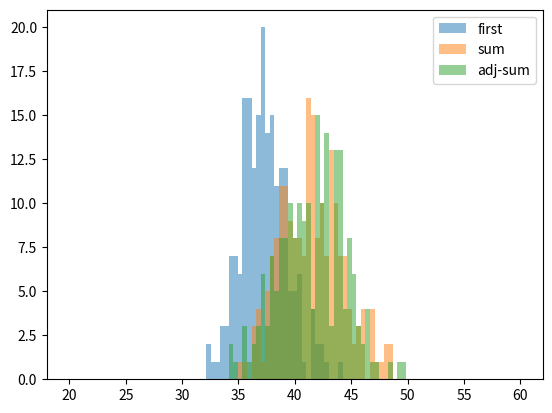

Source code (Python):
#Simulator for two methods of iPhone game slices. Game entails 5 sliced circles arranged in a circle
#random pieces that fill slices are given, and the user must fill the circles fully to gain points and
#reset the circle to empty, but lose the game if they are ever unable to play a piece
from random import randint
import numpy
from matplotlib import pyplot
from scipy.stats import ttest_ind

#simulates filling the circles in order, regardless of previous placement of pieces
#if a circle has the piece's position already filled, moves to the next circle in line
def fillFirst():
    pieces = [0,1,2,3,4,5] 
    double_pieces = [[0,1], [1,2], [2,3], [3,4], [4,5], [5,0]]
    boards = [[0,0,0,0,0,0], [0,0,0,0,0,0], [0,0,0,0,0,0], [0,0,0,0,0,0]] #define the board as empty
    pts = 0
    x = True
    while(x):
        piece = 0
        ran = randint(0, 5) #the game randomly selects either a double or single piece at a rate of about .2
        if (ran == 0):
            piece = double_pieces[ran]
            a = piece[0] #checks the doubles in each position and sees if it is possible to place the piece
            b = piece[1]
            if(boards[0][a] == 0 & boards[0][b] == 0):
                boards[0][a] = 1
                boards[0][b] = 1
                pts+=2
            elif(boards[1][a] == 0 & boards[1][b] == 0):
                boards[1][a] = 1
                boards[1][b] = 1
                pts+=2
            elif(boards[2][a] == 0 & boards[2][b] == 0):
                boards[2][a] = 1
                boards[2][b] = 1
                pts+=2
            elif(boards[3][a] == 0 & boards[3][b] == 0):
                boards[3][a] = 1
                boards[3][b] = 1
                pts+=2
            else:
                x = False #if not possible, exit while loop on next go around
        else:
            a = pieces[ran] #checks single pieces
            if(boards[0][a] == 0):
                boards[0][a] = 1
                pts+=1
            elif(boards[1][a] == 0):
                boards[1][a] = 1
                pts+=1
            elif(boards[2][a] == 0):
                boards[2][a] = 1
                pts+=1
            elif(boards[3][a] == 0):
                boards[3][a] = 1
                pts+=1
            else:
                x = False

            for u in range(4): 
                it = 0
                it_o = 0
                if(boards[u][0] == 1 & boards[u][1] == 1 & boards[u][2] == 1 & 
                   boards[u][3] == 1 & boards[u][4] == 1 & boards[u][5] == 1):
                    if (u == 3):
                        it = 2
                        it_o = 0
                    elif (u == 0):
                        it = 1
                        it_o = 3
                    else:
                        it = u -1
                        it_o = u+1
                    pts += 6
                    temp_pts = sum(boards[it]) + sum(boards[it_o])
                    pts+= temp_pts
                    for c in range(6):
                        boards[u][c] = 0
                        boards[it][c] = 0
                        boards[it_o][c] = 0
    return pts


#checks to fill based on the total number of pieces already in each circle, attempting to fill the most
#filled circle already
def fillSum():
    pieces = [0,1,2,3,4,5]
    double_pieces = [[0,1], [1,2], [2,3], [3,4], [4,5], [5,0]]
    boards = [[0,0,0,0,0,0], [0,0,0,0,0,0], [0,0,0,0,0,0], [0,0,0,0,0,0]]
    pts = 0
    x = True
    while(x):
        piece = 0
        ran = randint(0, 5)
        z = [[sum(boards[0]),0],[sum(boards[1]),1],[sum(boards[2]),2],[sum(boards[3]), 3]]
        z.sort(key = lambda x: x[0], reverse=True) #sums each circle's point total, and sorts by points
        if (ran == 0):
            piece = double_pieces[ran]
            a = piece[0]
            b = piece[1]
            if(boards[z[0][1]][a] == 0 & boards[z[0][1]][b] == 0):
                boards[z[0][1]][a] = 1
                boards[z[0][1]][b] = 1
                pts+=2
            elif(boards[z[1][1]][a] == 0 & boards[z[1][1]][b] == 0):
                boards[z[1][1]][a] = 1
                boards[z[1][1]][b] = 1
                pts+=2
            elif(boards[z[2][1]][a] == 0 & boards[z[2][1]][b] == 0):
                boards[z[2][1]][a] = 1
                boards[z[2][1]][b] = 1
                pts+=2
            elif(boards[z[3][1]][a] == 0 & boards[z[3][1]][b] == 0):
                boards[z[3][1]][a] = 1
                boards[z[3][1]][b] = 1
                pts+=2
            else:
                x = False
        else:
            a = pieces[ran]
            if(boards[z[0][1]][a] == 0):
                boards[z[0][1]][a] = 1
                pts+=1
            elif(boards[z[1][1]][a] == 0):
                boards[z[1][1]][a] = 1
                pts+=1
            elif(boards[z[2][1]][a] == 0):
                boards[z[2][1]][a] = 1
                pts+=1
            elif(boards[z[3][1]][a] == 0):
                boards[z[3][1]][a] = 1
                pts+=1
            else:
                x = False

            for u in range(4): 
                it = 0
                it_o = 0
                if(boards[u][0] == 1 & boards[u][1] == 1 & boards[u][2] == 1 & 
                   boards[u][3] == 1 & boards[u][4] == 1 & boards[u][5] == 1): 
                    if (u == 3): #checks which circles are full, and if any 'explodes' the circle and two adjacent
                        it = 2 #extra points given for filling circles per game's rules
                        it_o = 0
                    elif (u == 0):
                        it = 1
                        it_o = 3
                    else:
                        it = u -1
                        it_o = u+1
                    pts += 6
                    temp_pts = sum(boards[it]) + sum(boards[it_o])
                    pts+= temp_pts
                    for c in range(6):
                        boards[u][c] = 0
                        boards[it][c] = 0
                        boards[it_o][c] = 0
    return pts

def fillTotSum(): #checks to fill the circle with the most adjacent points
    pieces = [0,1,2,3,4,5]
    double_pieces = [[0,1], [1,2], [2,3], [3,4], [4,5], [5,0]]
    boards = [[0,0,0,0,0,0], [0,0,0,0,0,0], [0,0,0,0,0,0], [0,0,0,0,0,0]]
    pts = 0
    x = True
    while(x):
        piece = 0
        ran = randint(0, 5)
        z = [[(sum(boards[0]) + sum(boards[1]) + sum(boards[3])),0],[(sum(boards[0]) + sum(boards[1]) + sum(boards[2])),1],[(sum(boards[2]) + sum(boards[1]) + sum(boards[3])),2],[(sum(boards[3]) + sum(boards[2]) + sum(boards[0])), 3]]
        z.sort(key = lambda x: x[0], reverse=True)
        if (ran == 0):
            piece = double_pieces[ran]
            a = piece[0]
            b = piece[1]
            if(boards[z[0][1]][a] == 0 & boards[z[0][1]][b] == 0):
                boards[z[0][1]][a] = 1
                boards[z[0][1]][b] = 1
                pts+=2
            elif(boards[z[1][1]][a] == 0 & boards[z[1][1]][b] == 0):
                boards[z[1][1]][a] = 1
                boards[z[1][1]][b] = 1
                pts+=2
            elif(boards[z[2][1]][a] == 0 & boards[z[2][1]][b] == 0):
                boards[z[2][1]][a] = 1
                boards[z[2][1]][b] = 1
                pts+=2
            elif(boards[z[3][1]][a] == 0 & boards[z[3][1]][b] == 0):
                boards[z[3][1]][a] = 1
                boards[z[3][1]][b] = 1
                pts+=2
            else:
                x = False
        else:
            a = pieces[ran]
            if(boards[z[0][1]][a] == 0):
                boards[z[0][1]][a] = 1
                pts+=1
            elif(boards[z[1][1]][a] == 0):
                boards[z[1][1]][a] = 1
                pts+=1
            elif(boards[z[2][1]][a] == 0):
                boards[z[2][1]][a] = 1
                pts+=1
            elif(boards[z[3][1]][a] == 0):
                boards[z[3][1]][a] = 1
                pts+=1
            else:
                x = False

            for u in range(4): 
                it = 0
                it_o = 0
                if(boards[u][0] == 1 & boards[u][1] == 1 & boards[u][2] == 1 & 
                   boards[u][3] == 1 & boards[u][4] == 1 & boards[u][5] == 1):
                    if (u == 3):
                        it = 2
                        it_o = 0
                    elif (u == 0):
                        it = 1
                        it_o = 3
                    else:
                        it = u -1
                        it_o = u+1
                    pts += 6
                    temp_pts = sum(boards[it]) + sum(boards[it_o])
                    pts+= temp_pts
                    for c in range(6):
                        boards[u][c] = 0
                        boards[it][c] = 0
                        boards[it_o][c] = 0
    return pts

#creates a list of averages for each method, plots as a histogram and performs a t-test
def getResults(n):
    tot = 0
    num = n
    avgFirst = []
    avgSum = []
    avgTotSum = []
    totTwo = 0
    totThree = 0
    for y in range(num):
        tot = 0
        totTwo = 0
        totThree = 0
        for x in range(num):
            tot += fillFirst()
            totTwo += fillSum()
            totThree += fillSum()
        avgSum.append(totTwo/num)
        avgFirst.append(tot/num)
        avgTotSum.append(totThree/num)
    bins = numpy.linspace(20, 60, 100)
    pyplot.hist(avgFirst, bins, alpha=0.5, label='first')
    pyplot.hist(avgSum, bins, alpha=0.5, label='sum')
    pyplot.hist(avgTotSum, bins, alpha=0.5, label='adj-sum')
    pyplot.legend(loc='upper right')
    pyplot.show()
    t, p = ttest_ind(avgFirst, avgSum, equal_var=False)
    print('ttest t = ', t)
    print('ttest p = ', p)
getResults(200)
